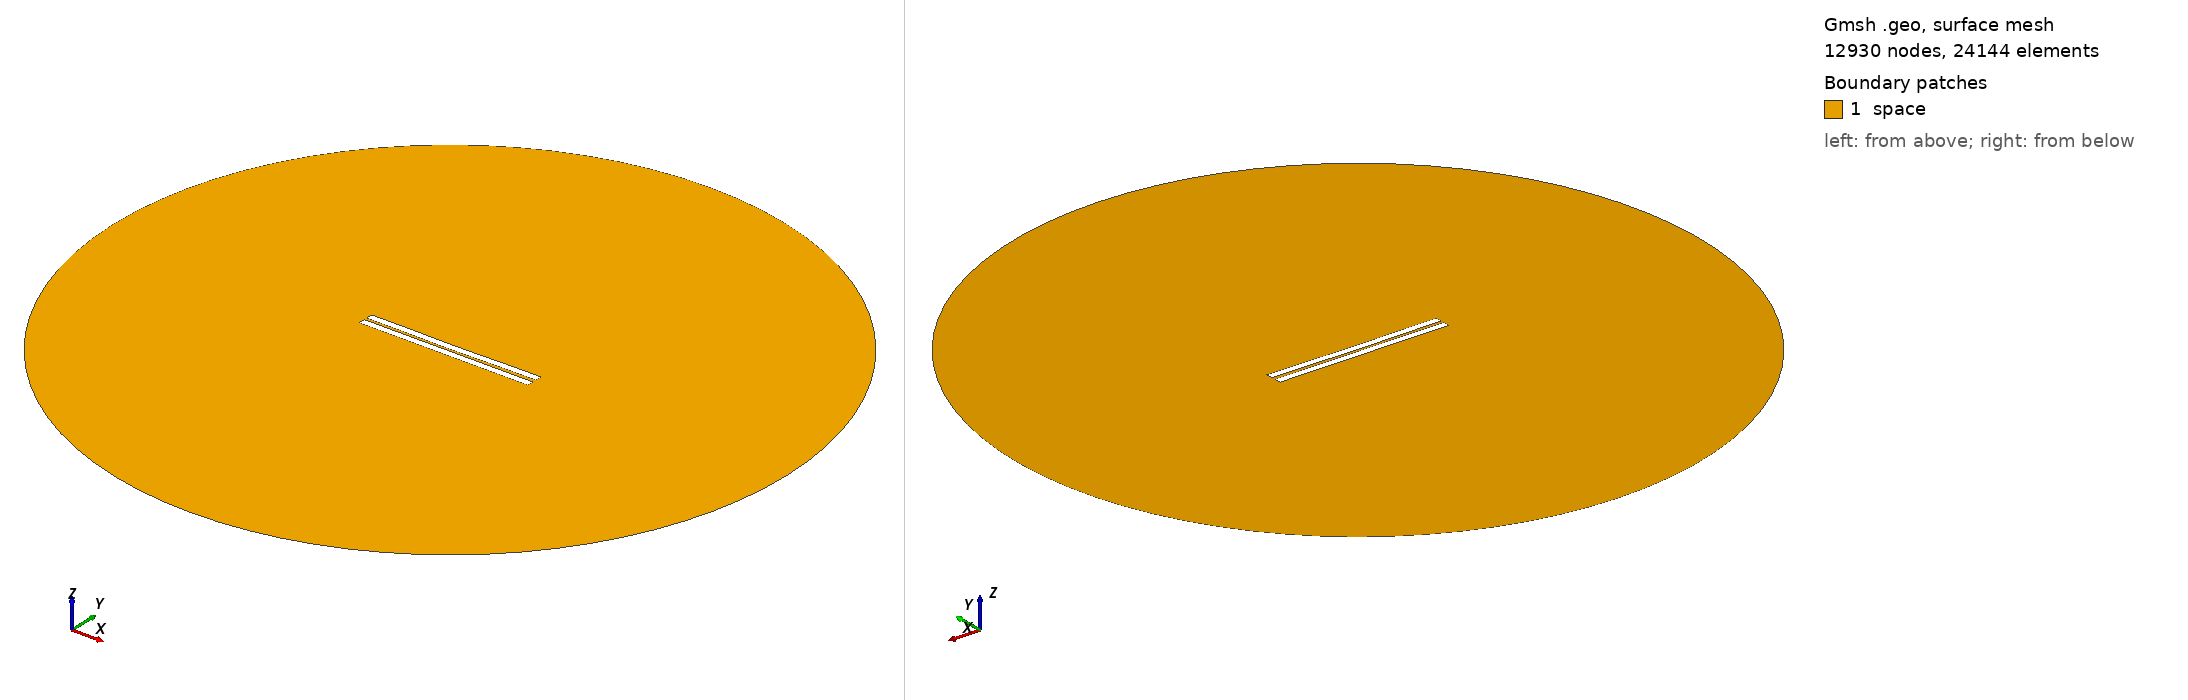

Gmsh geometry script, surface-meshed: 12930 nodes, 24144 surface elements. Boundary patches (legend numbers): 1 space. Left view from above one corner, right view from below the opposite corner. Legend entries are the model's physical surfaces. The drawing asked Gmsh for element sizes between 1% and 20% of the model's largest extent; the script's own settings can give other sizes.

=== 514.geo (drawn) ===
//---------------------------------------
// Geometry kernel
//---------------------------------------

SetFactory("OpenCASCADE");



//---------------------------------------
// Parameters of the geometry
//---------------------------------------

// Overetch of the upper plate
overetch = 0.0;

// Distance between the plates
distance = 1.5;

// Discretization over the x axis (for the deformation)
nx = 50; 

// Length of the plate
L = 100 - overetch; 

// Number of modes
n = 4; 

// 1st mode coefficient
coeff(1) = 0.15;
beta(1) = 0.596864 * 3.1415926535 / L;

// 2nd mode coefficient
coeff(2) = -0.15;
beta(2) = 1.49418 * 3.1415926535 / L;

// 3rd mode coefficient
coeff(3) = 0.0;
beta(3) = 2.50025 * 3.1415926535 / L;

// 4th mode coefficient
coeff(4) = 0.07499999999999998;
beta(4) = 3.49999 * 3.1415926535 / L;



//---------------------------------------
// Upper plate (deformed rectangle)
//---------------------------------------

// Coordiantes of the upper plate
xmin = -50;
xmax = 50 - overetch;

// Height of the upper plate
yheight = 4 - 2 * overetch;

// Indexes of the points
UpperID[] = {};
LowerID[] = {};
LeftID[] = {};
RightID[] = {};

// Point index
p = 1;

// Horizontal edges
For i In {1:nx}
    x = xmin + (i-1)*(xmax - xmin)/(nx-1);

    y_bottom = distance / 2 + overetch;
    For j In {1:n}
        C = (Cosh(beta(j)*L) + Cos(beta(j)*L)) / (Sinh(beta(j)*L) + Sin(beta(j)*L));
        y_bottom  = y_bottom + coeff(j) * (Cosh(beta(j)*(x+50)) - Cos(beta(j)*(x+50)) - C * (Sinh(beta(j)*(x+50)) - Sin(beta(j)*(x+50))));
    EndFor

    y_top = y_bottom + yheight;

    Point(p) = {x, y_top, 0, 1.0};
    UpperID[i] = p;
    p = p + 1;

    Point(p) = {x, y_bottom, 0, 1.0};
    LowerID[i] = p;
    p = p + 1;
EndFor

// Create point lists
UpperPts[] = {}; LowerPts[] = {};
For i In {1:nx}
  UpperPts[] += {UpperID[i]};
  LowerPts[] += {LowerID[i]};
EndFor

// Build splines
Spline(1) = {UpperPts[]};
Spline(2) = {LowerPts[]};
Line(3) = {LowerPts[nx-1], UpperPts[nx-1]};
Line(4) = {LowerPts[0], UpperPts[0]};

// Build the plane surface
Curve Loop(1) = {2, 3, -1, -4};
Plane Surface(1) = {1};



//---------------------------------------
// Lower plate (rectangle)
//---------------------------------------

// Vertices
Point(1001) = {-50, -1, 0, 1.0};
Point(1002) = { 50, -1, 0, 1.0};
Point(1003) = { 50,  -5, 0, 1.0};
Point(1004) = {-50,  -5, 0, 1.0};

// Edges
Line(5) = {1001, 1002};
Line(6) = {1002, 1003};
Line(7) = {1003, 1004};
Line(8) = {1004, 1001};

// Plane surface
Line Loop(2) = {5, 6, 7, 8};
Plane Surface(2) = {2}; 



//---------------------------------------
// Outer (fictious) boundary
//---------------------------------------

// Points
Point(1005) = {0, 0, 0};       // Center
Point(1006) = {200, 0, 0};     // Start point
Point(1007) = {0, 200, 0};     // 90 degrees
Point(1008) = {-200, 0, 0};    // 180 degrees
Point(1009) = {0, -200, 0};    // 270 degrees

// Circle arcs (each needs start, center, end)
Circle(9) = {1006, 1005, 1007};
Circle(10) = {1007, 1005, 1008};
Circle(11) = {1008, 1005, 1009};
Circle(12) = {1009, 1005, 1006};

// Plane surface for the entire domain
Curve Loop(3) = {9, 10, 11, 12};
Surface(3) = {3};

// Subtract the plates from the whole domain to obtain the actual domain where we want to solve the equations
BooleanDifference{ Surface{3}; Delete; }{ Surface{1}; Surface{2}; Delete; }




//---------------------------------------
// Transfinite Lines/Curves
//---------------------------------------

// Set the number of points on the boundaries
r = 7;

// Plates
Transfinite Curve {1, 2} = 50*r Using Progression 1;
Transfinite Curve {3, 4} = 2*r Using Progression 1;
Transfinite Line {5, 7} = 50*r Using Progression 1;
Transfinite Line {6, 8} = 2*r Using Progression 1;

// Outer boundary
Transfinite Line {9, 10, 11, 12} = 20 Using Progression 1;



//---------------------------------------
// Physical groups
//---------------------------------------                

// Physical curves (boundaries)
Physical Line("force_segment", 10) = {2};
Physical Line("upper_plate", 11) = {1, 3, 4};
Physical Line("lower_plate", 12) = {5, 6, 7, 8};
Physical Line("boundary", 20) = {9, 10, 11, 12};

// Physical Surfaces
Physical Surface("space", 30) = {3};



//---------------------------------------
// 6. Generate the Mesh
//---------------------------------------

// 2D mesh generation
Mesh 2;
